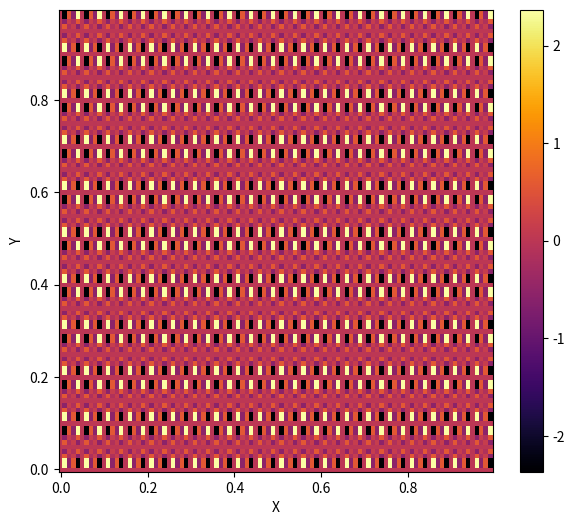
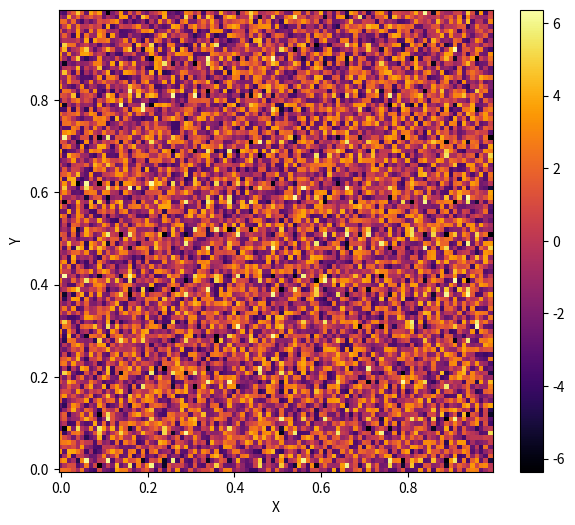
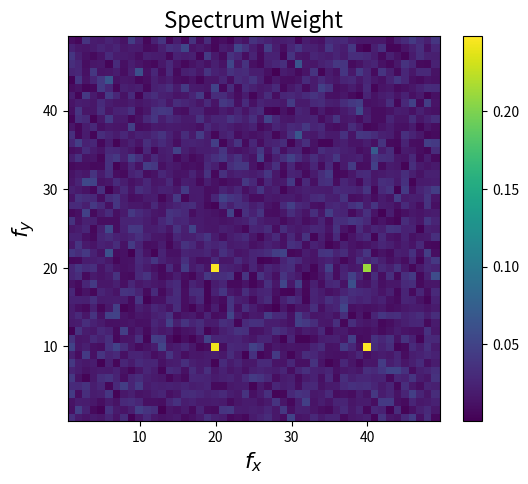
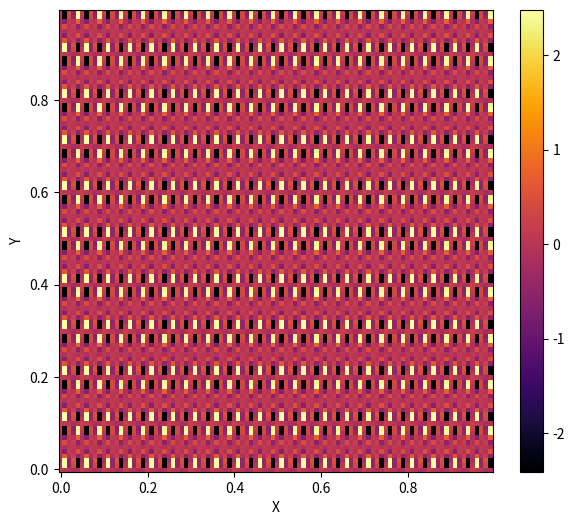

Write Python code to recreate these figures, in order.
import numpy as np
import matplotlib.pyplot as plt
xmax, ymax=1,1
dx,dy=0.01, 0.01
x,y=np.arange(0,xmax,dx),np.arange(0,ymax,dy)
f0x=10
f0y=20
fx=np.sin(2 * np.pi * f0x * x) + np.sin(2 * np.pi * 2 * f0x * x)
fy = np.sin(2 * np.pi * f0y * y) + np.sin(2 * np.pi * 2 * f0y * y)
I=np.tensordot(fx,fy, axes=0)
X,Y = np.meshgrid(x,y)

# Изображение сигнала

plt.figure(figsize = (7,6))
plt.pcolor(X, Y, I, cmap = 'inferno')
plt.xlabel('X')
plt.ylabel('Y')
plt.colorbar()
plt.show()
noise = 4 * (2 * np.random.random_sample((x.size, y.size)) - 1)

# ..с шумом

plt.figure(figsize = (7,6))
plt.pcolor(X, Y, I + noise, cmap = 'inferno')
plt.xlabel('X')
plt.ylabel('Y')
plt.colorbar()
plt.show()

fI = np.fft.fft2(I + noise)
freqx = np.fft.fftfreq(x.size, dx)
freqy = np.fft.fftfreq(y.size, dy)
Lx = np.arange(1, np.floor(x.size/2), dtype = int)
Ly = np.arange(1, np.floor(x.size/2), dtype = int)
Spectrum = np.abs(fI) / x.size / y.size
Fx, Fy = np.meshgrid(freqx[Lx], freqy[Ly])

# Восстановленный сигнал

plt.figure(figsize = (6,5))
plt.title('Spectrum Weight', fontsize = 16)
plt.pcolor(Fx, Fy, Spectrum[Lx][:, Ly])
plt.xlabel('$f_x$', fontsize = 16)
plt.ylabel('$f_y$', fontsize = 16)
plt.colorbar()
plt.show()

#Восстановленное изображение
ind = Spectrum > 0.1
I_filtered = np.fft.ifft2(fI * ind)
plt.figure(figsize = (7,6))
plt.pcolor(X, Y, I_filtered.real, cmap = 'inferno')
plt.xlabel('X')
plt.ylabel('Y')
plt.colorbar()
plt.show()